pico-8 play session: hold ← + tap ❎

[t = 4 s] hold ← ~4s, tap ❎ ~7×
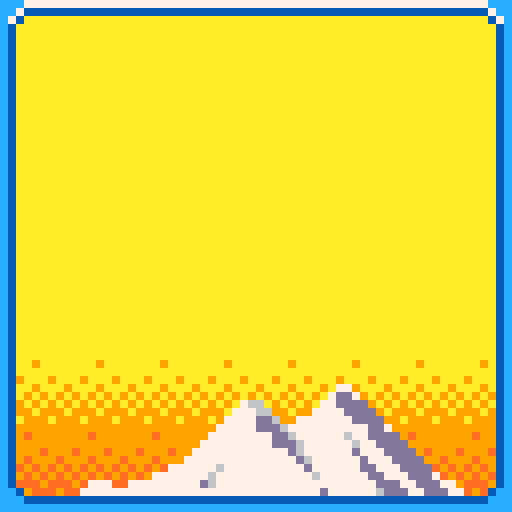
[t = 6 s] hold ← ~6s, tap ❎ ~10×
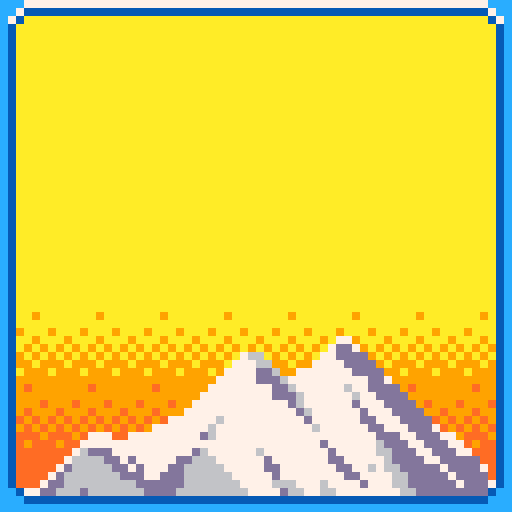
[t = 8 s] hold ← ~8s, tap ❎ ~14×
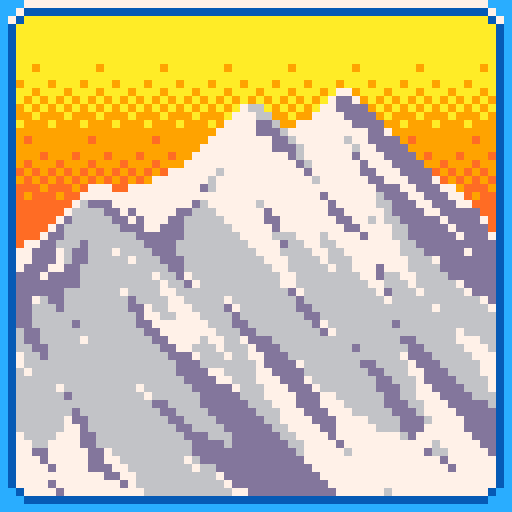

pico-8 cartridge
version 29
__lua__
-- drumbleat
-- starring totes the goat

-- lowrez 2020 basic functions

function _init()	
	-- set me to step thru frames
	fstep=false
	debug_info=false
	record_state=false
	record_tiles=false
	general_debug=false
	reset_high_score=false
	platform_below=false
	
	cartdata("lawruble13_drumbleat_1")
	if (reset_high_score) dset(0,0)
	
	init_bg()
	init_br()
	init_gw()
	init_pl()
	if platform_below then
		add(gw.platforms,platform_cls:new({y=gw.cy-1,l=48}),1)
	end
	
	if not debug_info then
		-- when debugging, game tl,
		-- info other space
		poke(0x5f2c,3) -- 64 x 64	
	end

	if (record_state) csv_print_file("state.csv","state",{gw=gw,pl=pl,but=peek(0x5f4c)},true)
	setpal()
	music(0)
end

function _update60()
	if record_state then
		csv_print_file("state.csv","state",{gw=gw,pl=pl,but=peek(0x5f4c)})
		-- btn(4) is 'z' by default
		if (btn(4)) record_state=false
	end
	if not fstep or btnp(4) then
		if gw.mode == "game" then
			if 0x34 & @0x5f4c > 0 then
				pl.js=(not pl.jh) or (fstep and 0x24 & @0x5f4c > 0)
				pl.jh=true
			else
				pl.js=false
				pl.jh=false
			end
			update_player_speed()
			move_player()
			if platform_below then
				gw.platforms[1].y=gw.cy-1
			end
			check_platforms()
			check_powerups()
		elseif gw.mode == "menu" or gw.mode == "over" then
			update_buttons()
		end
	end
	check_music()
end

function _draw()
 background()
 set_camera()
	if gw.mode == "game" then
	 for pt in all(gw.platforms) do
 		platform(pt)
	 end
	 for pu in all(gw.powerups) do
	 	powerup(pu)
	 end
	 player()
	 camera(0,0)
	 cursor(gw.lx+1, gw.ty+1)
	 print(pl.score,5)
	elseif gw.mode == "menu" then
		draw_logo()
		draw_buttons()
	elseif gw.mode == "over" then
		draw_final_dist()
		if pl.score > dget(0) then
			draw_high_score()
		else
			draw_best_distance()
		end
		draw_buttons()
	end
	camera(0,0)
 border()
 draw_alert()
 notebar()
 if debug_info then
	 show_debug()
 end
end
-->8
--lowrez drawing functions
function setpal()
	pal(1,140,1)
	pal(2,141,1)
	pal(5,1,1)
	pal(11,132,1)
	pal(14,134,1)
	pal(15,137,1)
end

function player()
	if pl.pu then
		pl.w=16
		if pl.pu.dur > stat(8) or pl.pu.dur%2 == 1 then
			pal(3,pl.pu.col)
			palt(3,false)
		else
			pal(3,0)
			palt(3,true)
		end
		pl.pu.dur -= 1			
		if (pl.pu.dur == 0) pl.pu=nil
	else
		pal(3,0)
		palt(3,true)
		pl.w=15
	end
	if pl.stn then
		pl.sn=17
		pl.score = max(pl.score, flr(pl.y*10))
	else
		pl.sn=1
	end
	spr(pl.sn,pleft(),ptop(),pl.w/8,pl.h/8,pl.fl)
	if pl.y < gw.cy-pl.h then
		init_gw()
		gw.mode = "over"
		min_t = stat(8)*1.5
		local s = pl.score
		init_pl()
		pl.score = s
	end
end

function platform(pt)
	local lx=flr(sqrt(pt.l^2/(pt.m^2+1)))
	for dx=0,lx do
		local x=pt.x+dx
		local y=flr(pt.y+dx*pt.m)
		local ax=x+gw.lx
		pset(ax,gw.by-y+1,12)
		pset(ax,gw.by-y,7)
	end
end

function draw_specs(specs)
	for s in all(specs) do
		local w=s[3]*8
		local h=s[4]*8
		local f=s[8]
		for x=s[1],s[1]+s[6]*w,w do
			for y=s[2],s[2]+s[7]*h,h do
				spr(s[5],x,y,w/8,h/8,f&1>0,f&2>0)
			end
		end
	end
end

do
	local cam_pos = -1
	function background()
		if gw.mode == "game" then
			cls(6)
			clip(gw.lx,gw.ty,gw.rx-gw.lx,gw.by-gw.ty)
			if bg.tiles then
				for i, c in ipairs(bg.tiles) do
					if c>0 then
						local n=5+2*(c%2)+32*(c\2)
						local t=i-1
						spr(n,8*(t%8),64-8*(t\8+1),2,2)
					end
				end
			end
			clip()
		elseif gw.mode == "menu" or gw.mode == "over" then
			cls(10)
		elseif gw.mode == "anim" then
			if stat(24) > 0 then
				gw.mode = "menu"
			end
			cls(10)
			cam_pos = max(cam_pos,stat(26)/511-1)
			
			camera(0,64*cam_pos)
		end
		draw_specs(bg.spr[gw.mode])
	end
end

function border()
	draw_specs(br.spr[gw.mode])
end

function set_camera()
	local h=gw.by-gw.ty
	if pl.stn and pl.y > 0.4 * h+gw.cy then
		gw.cyt = pl.y-0.4*h
	end
	if pl.y > 0.8*h+gw.cy then
		gw.cy = pl.y-0.8*h
	elseif gw.cy < gw.cyt then
		gw.cy += min(0.3,gw.cyt-gw.cy)
	end
	camera(0,-gw.cy)	
end

do
	local lpos_count=0
	function draw_logo()
		lpos_count += 1
		lpos_count %= 2*stat(8)/3
		spr(64,11,20+lpos_count\(stat(8)/3),6,4)
	end
	
	local bpos_count=0
	function draw_buttons()
		if not min_t or min_t <= 0 then
			bpos_count += 1
			bpos_count %= 2*stat(8)/3
			local os = bpos_count\(stat(8)/3)
			if gw.selected == 0 then		
				pal(3,15)
				palt(3,false)
			else
				pal(3,0)
				palt(3,true)
			end
			spr(33,20+os,49,2,2)
			spr(52,22+os,51)
			if gw.selected == 1 then		
				pal(3,15)
				palt(3,false)
			else
				pal(3,0)
				palt(3,true)
			end
			spr(33,35+os,49,2,2)
			spr(0,37+os,51)
		end
	end
end

function draw_final_dist()
	local boxspec = {
		{4,14,1,1,61,0,0,0},
		{12,14,1/4,1,62,19,0,0},
		{52,14,1,1,62,0,0,0},
		{4,22,1,1,77,0,0,0},
		{12,22,1/4,1,78,19,0,0},
		{52,22,1,1,78,0,0,0}
	}
	draw_specs(boxspec)
	cursor(16,16)
	print("distance")
	local score_str=tostr(pl.score)
	cursor(32-#score_str*2,23)
	print(score_str)
end

function draw_high_score()
	local boxspec = {
		{4,31,1,1,86,0,0,0},
		{12,31,1/4,1,87,19,0,0},
		{52,31,1,1,87,0,0,0}
	}
	draw_specs(boxspec)
	cursor(10,33)
	print("high score!")
	dset(0,pl.score-1)
end

function draw_best_distance()
	local boxspec = {
		{4,31,1,1,86,0,0,0},
		{12,31,1/4,1,87,19,0,0},
		{52,31,1,1,87,0,0,0}
	}
	draw_specs(boxspec)
	cursor(12,33)
	print("prev best:")
	boxspec = {
		{4,40,1,1,86,0,0,0},
		{12,40,1/4,1,87,19,0,0},
		{52,40,1,1,87,0,0,0}
	}
	draw_specs(boxspec)
	local pb_str=tostr(dget(0)+1)
	cursor(32-2*#pb_str,42)
	print(pb_str)
end

function powerup(pu)
	pu.timer += 1
	pu.timer %= 2*pu.period
	pal(3,3)
	if stat(26)%64<32 then
		spr(pu.sn1,gw.lx+pu.x,gw.by-pu.y-pu.h1,pu.w1/8,pu.h1/8)
	else
		spr(pu.sn2,gw.lx+pu.x,gw.by-pu.y-pu.h2,pu.w2/8,pu.h2/8)
	end
end

function notebar()
	if gw.mode == "game" then
		local eob = (stat(26)+128)%256-192
		local nby = 35+24*max(eob,-128-eob)/64
		spr(30,1,nby,1.25,3/8)
	end
end

do
	local alert_str = ""
	local alert_dur = 0
	function alert(str,dur)
		alert_str = str or ""
		alert_dur = dur or stat(8)
	end
	
	function draw_alert()
		if alert_dur > 0 then
			local boxspec = {
				{2,2,1,7/8,70,0,0,0},
				{10,2,1/4,1,71,22,0,0},
				{54,2,1,7/8,71,0,0,0}
			}
			draw_specs(boxspec)
			cursor(32-2*#alert_str,3)
			print(alert_str)
			alert_dur -= 1
		end
	end
end
-->8
--lowrez physics functions
function move_player()
	local n_steps=8
	for i=1,n_steps do
		local wall = true
		local _pt = nil
		local bc = wall_collide()
		local active_x = 0
		for pt in all(gw.platforms) do
			local coll = false
			for offset in all(pl.offsets) do
				local os_x = pl.x-pl.w/2
				if pl.fl then
					os_x += pl.w-1-offset
				else
					os_x += offset
				end
				local bcp=pt_collide(pt,os_x)
				if bcp < bc then
					bc=bcp
					wall=false
					_pt=pt
				end
			end
		end
		for pu in all(gw.powerups) do
			local w=pu.w1
			local h=pu.h1
			if pu.timer >= pu.period then
				w=pu.w2
				h=pu.h2
			end
			if pleft() - gw.lx < pu.x+w and pright() - gw.lx >= pu.x
				and gw.by-pbottom()+1 < pu.y+h and gw.by-ptop()+1 >= pu.y then
				del(gw.powerups, pu)
				pl.pu=pu
				if pu.type == 0 then
					alert("double jump")
				elseif pu.type == 1 then
					alert("high jump")
				elseif pu.type == 2 then
					alert("sticky")
				end
			end
		end
		if bc <= 1/n_steps then
			pl.x += bc*pl.vx
			pl.y += bc*pl.vy
			if wall then
				if pl.stn then
					pl.vx = 0
					pl.vy = 0
				else
					pl.vx *= -0.5
				end
			else
				local m = _pt.m
				local k = dot(pl.vx,pl.vy,1,m)/dot(1,m,1,m)
				pl.vx = k
				pl.vy = k*m
				pl.y=_pt.y+m*(pl.x-_pt.x)
				pl.spt=_pt
			end
		else
			pl.x += pl.vx/n_steps
			pl.y += pl.vy/n_steps
		end
	end
	local pt=pl.spt
	if pt then
		for offset in all(pl.offsets) do
			local os_x = pl.x-pl.w/2
			if pl.fl then
				os_x += pl.w-1-offset
			else
				os_x += offset
			end
			local os_y = pl.y+pt.m*(os_x-pl.x)
			if on_floor(pt,os_x,os_y) then
				pl.stn=true
				pl.y=pt.y+pt.m*(pl.x-pt.x)
				return
			end
		end
		pl.stn=false
		pl.spt=nil
	end
end

function on_floor(pt,x,y)
	x=x or pl.x
	y=y or pl.y
	return (
		(x >= pt.x) and 
		(abs(y-(pt.y+pt.m*(x-pt.x))) <= 0.5) and
	 (len(x-pt.x,y-pt.y) <= pt.l)
	)
end

function wall_collide()
 --check left wall collision
 d=gw.lx-pleft() -- < 0
 if d > pl.vx then
 	return d/pl.vx
 end
 --check right wall collision
 d=gw.rx-pright()+1
 if pl.vx > d then
 	return d/pl.vx
 end
 return 1
end

function dot(x1,y1,x2,y2)
	return x1*x2+y1*y2
end

function len(x,y)
	return sqrt(x^2+y^2)
end

function pt_collide(pt, x, y, vx, vy)
	x=x or pl.x
	y=y or pl.y
	vx=vx or pl.vx
	vy=vy or pl.vy
	local d = dot(vx,vy,-pt.m,1)
	local v = len(vx,vy)
	local t = 1
	if (d > 0) return 1
	-- speed one of down towards
	-- pt, along pt, or 0
	if (d == 0) then
		-- speed either along pt or 0
		if on_floor(pt,x,y) then
			return 1
			-- means we can move when
			-- standing on a platform
		elseif on_floor(pt,x+vx,y+vy) then
-- b/c on_floor(pt) false, 
-- speed is not 0. ergo,  speed
-- is along pt. pt  slope 
-- limited between -1, 1 means
-- vx != 0, regardless of vy

-- also know on line of pt,
-- so this approx valid
			local l=(pt.x-x)*len(1,pt.m)
			if vx > 0 then
			-- on pt after moving right,
			-- so l>0
				t = l/v
			elseif vx < 0 then
			-- on pt after moving left,
			-- so l<0, and l+pt.l<0
				t = -(pt.l+l)/v
			end
			if (t < 0) printh("very bad error!","error.log",true)
			if t < 1 then
				return t
			end
		end
		return 1
		-- catch speed = 0, etc
	end
	local k=dot(pt.x,pt.y,-pt.m,1)
	t=(k-dot(x,y,-pt.m,1))/d
	if t > 0 and t < 1 then
		--possible collision
		x += vx*t
		y += vy*t
		if on_floor(pt,x,y) then
			-- collision!
			return t
		end
	end
	return 1
end

function update_player_speed()
	local eob=(stat(26)+64)%128
	local jh=2-min(eob,128-eob)/64
	print_debug("jump h: "..jh)
	if (pl.stn) then
		local pt = pl.spt
		local k=1/len(1,pt.m)
		local v=len(pl.vx,pl.vy)
		local dv = pt.m
		if pl.pu and pl.pu.type == 2 then
			dv = 0
		else
			dv *= -0.09
		end
		pl.doublejump = false
		
		if (btn(0)) then
			dv -= 0.1
			pl.fl = true
		elseif (btn(1)) then
			dv += 0.1
			pl.fl = false
		elseif pt.m==0 or (pl.pu and pl.pu.type == 2) then
			dv = -pl.vx/k
		end
		
		dv=mid(-0.1,dv,0.1)
		
		pl.vx += dv*k
		pl.vy += dv*pt.m*k
		v=len(pl.vx,pl.vy)
		if v > 0.5 then
			pl.vx /= 2*v
			pl.vy /= 2*v
		end
		
		if pl.js then
			pl.stn = false
			pl.spt = nil
			if pl.pu and pl.pu.type == 1 then
				pl.vy += jh+1
			else
				pl.vy += jh
			end
			sfx(8)
		end
	else
		if (btn(0) and pl.vx > -2) then
			pl.vx -= 0.1
			pl.fl = true
		elseif (btn(1) and pl.vx < 2) then
			pl.vx += 0.1
			pl.fl = false
		elseif (pl.vx > 0) then
			pl.vx -= min(0.025,pl.vx)
		elseif (pl.vx < 0) then
			pl.vx -= max(-0.025,pl.vx)
		end
		if (pl.pu and pl.pu.type == 0) then
			if not pl.doublejump and pl.js then
				if pl.vy < 0 then
					pl.vy = jh
				else
					pl.vy += jh+0.0625
				end
				sfx(8)
				pl.doublejump = true
			end
		end
		if (pl.vy > -2.5) pl.vy -= 0.0625		
	end
end
-->8
--lowrez player util functions
function pleft()
 return gw.lx + pl.x - pl.w/2
end

function pright()
 return gw.lx + pl.x + pl.w/2 - 1
end

function ptop()
	return gw.by+1-pl.y-pl.h
end

function pbottom()
 return gw.by-pl.y
end
-->8
-- lowrez init functions
function init_bg()
	bg={}
	bg.spr={}
	bg.spr.game={
 	{3,20,1,5,27,0,0,0},
 	--{3,57,1,1,46,0,0,0},
 	{13,54,1,1,45,0,0,0},
 	{18,54,1,1,46,4,0,0},
 	{54,54,1,1,47,0,0,0},
	}
	bg.spr.menu={
		{0,5,1,3,16,7,0,0},
		{0,0,8,8,136,0,0,0}
	}
	bg.spr.anim=bg.spr.menu
	bg.spr.over=bg.spr.menu
	bg.tiles={}
	tile_bg(72)
	bg.offset=0
end

function init_br()
	br={}
	br.spr={}
	br.spr.game={
 	{0,0,2,3,9,0,0,0},
 	{16,0,1,1,11,4,0,0},
 	{56,0,1,1,12,0,0,0},
 	{56,8,1,1,14,0,5,0},
 	{0,24,2,1,57,0,3,0},
 	{0,56,2,1,73,0,0,0},
 	{16,56,1,1,13,4,0,0},
 	{56,56,1,1,15,0,0,0}
 }
	br.spr.menu={
 	{0, 0, 1,1,12,0,0,1},
 	{8, 0, 1,1,11,5,0,0},
 	{56,0, 1,1,12,0,0,0},
 	{0, 8, 1,1,14,0,5,1},
 	{56,8, 1,1,14,0,5,0},
 	{0, 56,1,1,15,0,0,1},
 	{8, 56,1,1,13,5,0,0},
 	{56,56,1,1,15,0,0,0}
 }	
 br.spr.anim=br.spr.menu
 br.spr.over=br.spr.menu
end

function init_gw()
	gw = {
		lx=13,
		rx=61,
		ty=3,
		by=61,
		cy=0,
		cyt=0
	}
	gw.platforms={}
	gw.platforms[1]=platform_cls:new({l=48})
	
	gw.powerups={}
	gw.npu = 70
	
	gw.mode="anim"
	gw.selected=0
end

function init_pl()
	pl = {
		x=31,
		y=4,
		w=16,
		h=8,
		stn=false,
		spt=nil,
		vx=0,
		vy=0,
		fl=false,
		sn=66,
		score=0,
		doublejump = false,
		offsets = {1,10}
	}
end
-->8
-- lowrez misc functions
function tile_bg(n)
	n = n or 8
	for i, v in ipairs(bg.tiles) do
		if i > n then
			bg.tiles[i] = bg.tiles[i-n]
		end
	end
	for i=1,n do
		local r = flr(rnd(10))
		if r<4 then
			bg.tiles[i] = r
		else
			bg.tiles[i] = -1
		end
	end
	if record_tiles then
		local l = #(bg.tiles)
		for i = 1,l/8 do
			csv_print_file("bg_tiles.csv","",{unpack(bg.tiles,l-8*i+1,l-8*i+8)},i==1)
		end
	end
end

function update_buttons()
	print_debug("min_t: "..tostr(min_t))
	if btnp(0) or btnp(1) then
		gw.selected = 1-gw.selected
	elseif (btnp(2) or btnp(4) or btnp(5)) and gw.selected == 0 then
		if not min_t or min_t <= 0 then
			pl.score = 0
			gw.mode = "game"
		end
	end
	if (min_t) min_t -= 1
end

function check_platforms()
	for pt in all(gw.platforms) do
		if pt:top() < gw.cy-10 then
			del(gw.platforms, pt)
		end
	end
	local num_pt = #gw.platforms
	local highest = gw.platforms[num_pt]
	local gww=gw.rx-gw.lx+1
	while highest:top() < gw.cy + gw.by - gw.ty do
		local np = platform_cls:new()
		local m = rnd(1.8)-0.9
		if m >= 0 then
			m += 0.1
		else
			m -= 0.1
		end
		np:setslope(m)
		if m < 0 then
			local rx = rnd(gww-pl.w*2)+pl.w
			local lx = rnd(rx-pl.w)
			np:setleft(lx)
			np:setwidth(rx-lx)
		else
			local lx = rnd(gww-pl.w*2)+pl.w
			local rx = rnd(gww-pl.w-lx)+pl.w+lx
			np:setleft(lx)
			np:setwidth(rx-lx)
		end
		hmin = 0--min(10,np:height()-1)
		if sgn(m) != sgn(highest.m) then
			hmin = -1
		end
		np:setbottom(highest:top()+rnd(10+hmin)-hmin)
		highest=np
		add(gw.platforms,np)
	end
end

function check_powerups()
	for pu in all(gw.powerups) do
		if pu.y < gw.cy then
			del(gw.powerups, pu)
		end
	end
	local cty = gw.cy+gw.by-gw.ty+1
	if gw.npu < cty+10 then
		local t = flr(rnd(3))
		local npu = {
			y=gw.npu,
			timer=0,
			period=stat(8)/4,
			dur=15*stat(8),
			type=t,
			sn1=16*t+3,
			sn2=16*t+4,
			w1=5,
			w2=5,
			h1=6,
			h2=7,
			col=10
		}
		
		if t == 1 then
			npu.col=3
		elseif t == 2 then
			npu.w1=5
			npu.w2=6
			npu.h1=5
			npu.h2=6
			npu.col=137
		end
		npu.x=flr(rnd(gw.rx-gw.lx-max(npu.w1,npu.w2)-2)+1)
		add(gw.powerups,npu)
		gw.npu += flr(rnd(128))+128
	end
end

do
	local melody_options={7,11,15,19,23}
	function check_music()
		if stat(24) < 0 then
			local ind = flr(rnd(#melody_options))+1
			music(melody_options[ind])
		end
	end
end
-->8
--lowrez debug functions
function csv_print_file(file, name, item, header, sep)
 printh(csv_print(name, item, header, sep), file, header)
end

function csv_print (name, item, header, sep)
	sep = sep or ","
	str = ""
	header = header and name != ""
	if header then
		if type(item) == "table" then
			for k, v in pairs(item) do
				str ..= csv_print(name.."."..k, v, header, sep)
			end
		else
			str = name..sep
		end
	else
		if type(item) == "table" then
			for k, v in pairs(item) do
				str ..= csv_print(name.."."..k, v, header, sep)
			end
		else
			str = tostring(item)..sep
		end
	end
	return str
end

do
	local debug_queue = {}
	
	function clear_debug()
		debug_queue={}
	end
	
	function print_debug(s)
		if (debug_info) add(debug_queue,s)
	end
	
	function show_debug()
		local ln=0
		cursor(0,65)
		local i=1
		while #debug_queue > 0 and i <= #debug_queue do
			local s = debug_queue[i]
			if (not fstep) then
				deli(debug_queue,1)
			else
				i += 1
			end
			if #s > 16 then
				add(debug_queue, sub(s,16),i)
				s=sub(s,1,15).."\\"
			end
			color(0)
			print(s)
			ln += 1
			if ln == 9 then
				cursor(64,1)
			elseif ln == 28 then
				if not fstep then
					debug_queue={}
				else
					i=#debug_queue+1
				end
			end
		end
	end
end
-->8
-- platform class
platform_cls = {
	x=0,
	y=0,
	m=0,
	l=0
}

function platform_cls:new(o)
	o = o or {}
	self.__index = self
	setmetatable(o, self)
	return o
end

function platform_cls:hyp()
	return sqrt(1+self.m^2)
end

function platform_cls:left()
	return self.x
end

function platform_cls:width()
	return self.l/self:hyp()
end

function platform_cls:height()
	return self:width()*abs(self.m)
end

function platform_cls:right()
	return self.x + self:width()
end

function platform_cls:bottom()
	if self.m >= 0 then
		return self.y
	else
		return self.y-self:height()
	end
end

function platform_cls:top()
	if self.m <= 0 then
		return self.y
	else
		return self.y + self:height()
	end
end

function platform_cls:setslope(nm)
	self.m = nm
end

function platform_cls:setleft(nl)
	self.x = nl
end

function platform_cls:setright(nr)
	self.x = nr - self:width()
end

function platform_cls:setwidth(nw,keep_side)
	keep_side=keep_side or "left"
	local o_r = self:right()
	self.l = nw*self:hyp()
	if (keep_side == "right") self:setright(o_r)		
end

function platform_cls:setbottom(nb)
	if self.m >= 0 then
		self.y = nb
	else
		self.y = nb+self:height()
	end
end

function platform_cls:settop(nt)
	if self.m <= 0 then
		self.y = nt
	else
		self.y = nb-self:height()
	end
end
__gfx__
00055000000344444303ee3000a0000000a0000066666666666666666666666676666666ccccccccccccc7777777777777777ccc000000000000001c0000001c
0055550003444444444033e00a7a00000a7a000066676666667666666666666666667666cccccccccccc771111111111111117cc000000000000001c0000001c
00555500344444444444ee30a777a000a777a00066666666666666666667666666676666ccccccccccc77100000000000000017c000000000000001c0000001c
000550004b44bb4444b44300aa7aa000aa7aa00066666666666666666667767666676666ccccccccccc71000000000000000001c000000000000001c0000001c
00000000034bbbbb4b34b3000a7a00000a7a000066666666766666666667766666776666ccccccccccc71000000000000000001c000000000000001c0000001c
00555500344b33334b3030000aaa00000a7a000066666666766666666666776666776666ccccccccccc71000000000000000001c000000000000001c000001cc
0555555034b3000034b30000000000000aaa000066666666766666666666677667766766ccccccccccc71000000000000000001c111111110000001c11111ccc
055555500e30000003e00000000000000000000066666666666666766676677777766666cccccccccccc1000000000000000001ccccccccc0000001ccccccccc
aaaaaaaa000344444303ee30003000000030000066666667666666766666667777766666ccccccccccc71000a0000a0000000000000000001111111111000000
aaaa9aaa03444444444033e0037300000373000066766666666667766666666777666666cccc77777ccc1000aaaaaa0000000000000000001cccccccc1000000
aaaaaaaa044444444444ee30037300000373000066766666666667666666666677666666ccc7117777cc1000aaaaaa0000000000000000001111111111000000
aa9aaa9a34444bb444b44300377730003777300066666666666667666766666677666666cc710007177c1000aaaaaa0000000000000000000000000000000000
9aaa9aaa4bb4bbbb4b34b300337330003777300066676666666666666766666667766676cc100007017c1000aaaaaa0000000000000000000000000000000000
a9a9a9a93344b3334b033000033300003373300066666666666766666666666666776666cc100000017c1000aaaaaa0000000000000000000000000000000000
9a9a9a9a034b300034300000000000000333000066666666666766666666666666677766cc100000017c10009999990000000000000000000000000000000000
a999a99900e300003e000000000000000000000066666666666666666666666666666676cc100000017c10009999990000000000000000000000000000000000
99a999a900033333300000000fff000000ff000066666666666666666666666666666666cc10000001cc10009999990000000000d0000000000000000000000d
999999990031111113000000ff7ff0000f77f00066666666666667666766666667666666cc100000017c100099999900000000000000d0000000000d000d0000
999f9999031cccccc1300000f7f7f000f7ff7f0066667666666666666766666667666666cc10000001cc10009999990000000000d0d000000000000000000d0d
9999999931cccccccc130000ff7ff000f7ff7f0066667666666666666666666667666666cc10000001cc10009999990000000000dd0000d00d000d000d0000dd
9f999f9931cccccccc1300000fff00000f77f00066666676666766666666666677666766cc10000001cc1000f9999f0000000000d0d0d000000d000d000d0d0d
999f999f31cccccccc1300000000000000ff000066666676666666666666667677766766cc10000001cc1000ffffff0000000000dd0d0d0dd0d0d0d0d0d0d0dd
f9f9f9f931cccccccc130000000000000000000066766666666666666666666677766776cc10000001cc1000ffffff0000000000ddddd0dd0ddd0ddd0ddd0ddd
9f9f9f9f31cccccccc130000000000000000000066666666666666666666666677766776cc10000001cc1000ffffff00000000000dddddddddddddddddddddd0
f9fff9ff31cccccccc130000000000000000000066666666666666666666666667766776cc10000001cc1000ffffff0000000000007777777777770000000000
fff9fff9031cccccc1300000000000000055000066666666666666666676666667776776cc10000001cc1000ffffff0000000000077117711111117000000000
ffffffff0031111113000000000000000055500066666666666676666666666666776766cc10000001cc1000ffffff000000000077ccc7ccccccc71700000000
ffffffff0003333330000000000000000055550066766666666776666666666676776666cc10000001cc1000f9999f000000000071ccccccccccccc100000000
ffffffff0000000000000000000000000055550066766666666776666667666676776666cc10000001cc1000999999000000000071ccccccccccc7c100000000
ffffffff0000000000000000000000000055500066676666666766666667666676676666cc10000001cc1000999999000000000071ccccccccccccc100000000
ffffffff0000000000000000000000000055000066676666666666666666666666676666cc10000001cc1000999999000000000071ccccccccccccc100000000
ffffffff0000000000000000000000000000000066666666666666666666666666666666cc10000001cc1000999999000000000071ccccccccccccc100000000
00aaaaaa00000000aaaa0aaaa00000000000000000000000001111111111110000000000cc10000001cc1000999999000000000001ccccccccccccc100000000
0aaffffaaaaaaaaaaffaaaffaaa00aaaa00000000000000001cccccccccccc1000000000cc10000001cc1000999999000000000071ccccccccccccc100000000
aaf7777ffaafffaaf77faf77ffaaaaffaa000000000000001cccccccccccccc100000000cc10000001cc1000aaaaaa000000000001ccccccccccccc100000000
af7111177ff777fff51faf5177faaf77fa000000000000001cccccccccccccc100000000cc10000001cc1000aaaaaa000000000001ccccccccccccc100000000
af75555117f11177f51faf51117faf51fa000000000000001cccccccccccccc100000000cc10000001cc1000aaaaaa000000000001ccccccccccccc100000000
aaf5555551755511751ff7515517f751fa0000000000000001cccccccccccc1000000000ccc100001cccc100aaaaaa0000000000001ccccccccccc1000000000
af751f5551755555151ff15155517551faa0000000000000001111111111110000000000cccc1111cccccc11aaaaaa0000000000000111111111110000000000
aaf51fff55151f751551f551555555517fa0000000000000000000000000000000000000cccccccccccccccca0000a0000000000000000000000000000000000
0af551faf51517551551f55151f55f551faaaaaa0000000000777777777770000000000000000000000000000000000000000000000000000000000000000000
0af551fff5155155f551755151ffff551faafffaa000000007111111111117000000000000000000000000000000000000000000000000000000000000000000
0aaf51f77515555faf55155151faaaf51fff777faa00000071ccccccccccc1700000000000000000000000000000000000000000000000000000000000000000
00af517115151551ff55551f51fafff51f771117fa0000001ccccccccccccc170000000000000000000000000000000000000000000000000000000000000000
00af551555551f51fff555ff51ff777517115517fa0000001ccccccccccccc170000000000000000000000000000000000000000000000000000000000000000
00af555557751f5177ff777751f711171155551faa0000001ccccccccccccc170000000000000000000000000000000000000000000000000000000000000000
00af555f711177f551f711117f75555155551ff7fa00000001ccccccccccc1000000000000000000000000000000000000000000000000000000000000000000
00aafff7555551ff51f555551f551f5155f51fafaa00000000111111111110070000000000000000000000000000000000000000000000000000000000000000
000aaaf751ff51ff51f51f751f551f51fff51faaa000000000000000000000000000000000000000000000000000000000000000000000000000000000000000
00000aaf517551ff51f5175577517751faf51fa00000000000000000000000000000000000000000000000000000000000000000000000000000000000000000
00000af75515551751f551571f551151ff551fa00000000000000000000000000000000000000000000000000000000000000000000000000000000000000000
00000aaf5555f55151f5517151555551ff551fa00000000000000000000000000000000000000000000000000000000000000000000000000000000000000000
000000aaf51ff751517755155151ff51ff51faa00000000000000000000000000000000000000000000000000000000000000000000000000000000000000000
0000000af517755155115555ff51ff51ff51fa000000000000000000000000000000000000000000000000000000000000000000000000000000000000000000
0000000af551155f5555ffffaf51faffaf51fa000000000000000000000000000000000000000000000000000000000000000000000000000000000000000000
0000000af55555faffffaaaaaaffaaaaaf5faa000000000000000000000000000000000000000000000000000000000000000000000000000000000000000000
0000000a0afffffaaaaaaa000aaaa000aafaa0000000000000000000000000000000000000000000000000000000000000000000000000000000000000000000
000000000aaaaaaa00000000000000000aaa00000000000000000000000000000000000000000000000000000000000000000000000000000000000000000000
00000000000000000000000000000000000000000000000000000000000000000000000000000000000000000000000000000000000000000000000000000000
00000000000000000000000000000000000000000000000000000000000000000000000000000000000000000000000000000000000000000000000000000000
00000000000000000000000000000000000000000000000000000000000000000000000000000000000000000000000000000000000000000000000000000000
00000000000000000000000000000000000000000000000000000000000000000000000000000000000000000000000000000000000000000000000000000000
00000000000000000000000000000000000000000000000000000000000000000000000000000000000000000000000000000000000000000000000000000000
00000000000000000000000000000000000000000000000000000000000000000000000000000000000000000000000000000000000000000000000000000000
00000000000000000000000000000000000000000000000000000000000000000000000000000000000000000000000000000000000000000000000000000000
00000000000000000000000000000000000000000000000000000000000000000000000000000000000000000000000000000000000000000000000000000000
00000000000000000000000000000000000000000000000000000000000000000000000000000000000000000000000000000000000000000000000000000000
00000000000000000000000000000000000000000000000000000000000000000000000000000000000000000000000000000000000000000000000000000000
00000000000000000000000000000000000000000000000000000000000000000000000000000000000000000000000000000000000000000000000000000000
00000000000000000000000000000000000000000000000000000000000000000000000000000000000000000000000000000000000000000000000000000000
00000000000000000000000000000000000000000000000000000000000000000000000000000000000000000000000000000000000000000000000000000000
00000000000000000000000000000000000000000000000000000000000000000000000000000000000000000000000000000000000000000000000000000000
00000000000000000000000000000000000000000000000000000000000000000000000000000000000000000000000000000000000000000000000000000000
00000000000000000000000000000000000000000000000000000000000000000000000000000000000000000000000000000000007700000000000000000000
0000000000000000000000000000000000000000000000000000000000000000000000000000000000000000000000000000000007dd70000000000000000000
0000000000000000000000000000000000000000000000000000000000000000000000000000000000000000000000766000000077dddd000000000000000000
00000000000000000000000000000000000000000000000000000000000000000000000000000000000000000000077766000007777dddd00000000000000000
000000000000000000000000000000000000000000000000000000000000000000000000000000000000000000007777dd6007777777dddd0000000000000000
000000000000000000000000000000000000000000000000000000000000000000000000000000000000000000077777ddd67777777777dd7000000000000000
00000000000000000000000000000000000000000000000000000000000000000000000000000000000000000077777777dd6777777677dddd00000000000000
00000000000000000000000000000000000000000000000000000000000000000000000000000000000000000777777777ddd6777777677dddd0000000000000
0000000000000000000000000000000000000000000000000000000000000000000000000000000000000000777777777777d6777777d777dddd000000000000
00000000000000000000000000000000000000000000000000000000000000000000000000000000000000077777777777777d6777777d777dddd00000000000
000000000000000000000000000000000000000000000000000000000000000000000000000000000000077777767777777777d777777dd777dddd0000000000
00000000000000000000000000000000000000000000000000000000000000000000000000000000000777777767777777777776777777dd777ddd7000000000
00000000000000000000000000000000000000000000000000000000000000000000000000077700777777777d677777777777777777777ddd77ddd770000000
00000000000000000000000000000000000000000000000000000000000000000000000000777777777777777777777777777777d7777776ddd77ddd77000000
000000000000000000000000000000000000000000000000000000000000000000000000076ddd7777777777d6777777677777777d7777766ddd77ddd7700000
00000000000000000000000000000000000000000000000000000000000000000000000076666dd7d77777dd666777777d7777777dd777776dddd77ddddd0000
000000000000000000000000000000000000000000000000000000000000000000000007d66666dd7d777dd6666677777dd7777777dd776766ddddd7dddd7000
00000000000000000000000000000000000000000000000000000000000000000000007d6666666ddd77ddd66666677777d77777777dd777766ddddd7dddd000
0000000000000000000000000000000000000000000000000000000000000000000007dd666666666dddddd6666666777766677767777d77766dddddd7ddd700
000000000000000000000000000000000000000000000000000000000000000000077dd666d6666666dddd6666666667777d6677667777777766dddddddddd00
00000000000000000000000000000000000000000000000000000000000000000077ddd76dd66676666ddd6666666666777666677667777777666ddddd7ddd00
00000000000000000000000000000000000000000000000000000000000000000077ddd76dd666667666ddd66666666667776666766677777776667ddddddd00
0000000000000000000000000000000000000000000000000000000000000000007ddd77dd66666666666dd666666666667766666766777d7776666ddddddd00
000000000000000000000000000000000000000000000000000000000000000000ddd7dddd666666666766d766666666666776666666677d66776666dddddd00
000000000000000000000000000000000000000000000000000000000000000000dddddddd6666666666766d7666666666677666666666776667666667dddd00
000000000000000000000000000000000000000000000000000000000000000000dddddd6666666766667766666666666666d76666666667d6667666667ddd00
000000000000000000000000000000000000000000000000000000000000000000dd76dd66666666d66667766666766666666d66666666667666666666667d00
000000000000000000000000000000000000000000000000000000000000000000dd666d66666666dd7667776666d76666666dd6666666666666667666666700
000000000000000000000000000000000000000000000000000000000000000000dd6666666666666d77667776666d66666666dd666666666666666666666600
000000000000000000000000000000000000000000000000000000000000000000dd66666d6666666dd7777777666dd66666666d766666666d66666666666600
0000000000000000000000000000000000000000000000000000000000000000006dd6666666666666dd7777777666dd66666666d76666666666666667666600
0000000000000000000000000000000000000000000000000000000000000000006dd66666766666666dd7777677667ddd6666666666666666dd666667776600
00000000000000000000000000000000000000000000000000000000000000000066dd66666666666666dd7766676667ddd666666666d666666dd66666777600
000000000000000000000000000000000000000000000000000000000000000000766d666666666666666ddd766676677ddd666666666666667ddd6666677700
00000000000000000000000000000000000000000000000000000000000000000076666666666666666666ddd66666667dddd76666666dd66667ddd666667700
00000000000000000000000000000000000000000000000000000000000000000067666666666666666666dddd77666677dddd66666666dd66677ddd66667700
000000000000000000000000000000000000000000000000000000000000000000666666666666666666666dddd77666777ddd766666666dd6667dddd6666700
0000000000000000000000000000000000000000000000000000000000000000006666676666666667666666ddddd7666777ddd76666666ddd6677dddd666700
000000000000000000000000000000000000000000000000000000000000000000666666d6666666667666666ddddd6667777ddd77666666dd66777dddd66600
00000000000000000000000000000000000000000000000000000000000000000066666666666666666dd6666dddddd666777ddd77766666ddd66777ddddd600
0000000000000000000000000000000000000000000000000000000000000000006666666d6666666666dd6666dddddd666777ddd77766666ddd67777ddddd00
0000000000000000000000000000000000000000000000000000000000000000006666667dd6666666666dd6666dddddd667777ddd77776666ddd67777dddd00
00000000000000000000000000000000000000000000000000000000000000000066666677d66666666666dd6666dddddd667777dd77777666ddd77777dddd00
00000000000000000000000000000000000000000000000000000000000000000076666777dd66666666666ddd666dddddd667777d777777776d7777777ddd00
00000000000000000000000000000000000000000000000000000000000000000077667777dd666666666666dddd6ddddddd667777d77777777777677777dd00
00000000000000000000000000000000000000000000000000000000000000000077dd77777dd76666666666ddddddddddddd6777776777777777d6677777d00
000000000000000000000000000000000000000000000000000000000000000000777d77777dd776666666676ddddddddddddd77777777777777777d77777700
0000000000000000000000000000000000000000000000000000000000000000007777d7777ddd7766666666766dddddddddddd77777777777777777d7777700
00000000000000000000000000000000000000000000000000000000000000000077777777777dd7766666666667dddddddddddd777777777777777777777700
0000000000000000000000000000000000000000000000000000000000000000007777d77777777d7666666666667dddddddddddd77777777777777777777700
00000000000000000000000000000000000000000000000000000000000000000077777d77777777776666666666677ddddddddddd7777776777777777777700
00000000000000000000000000000000000000000000000000000000000000000077777dd7777777d77766666666677777ddddddddd777777677777777777700
00000000000000000000000000000000000000000000000000000000000000000077777ddd7777777777766666667777777ddddddddd77777d67777777777700
000000000000000000000000000000000000000000000000000000000000000000077777ddd7777777777766677777777777ddddddddd77777d6777777777000
